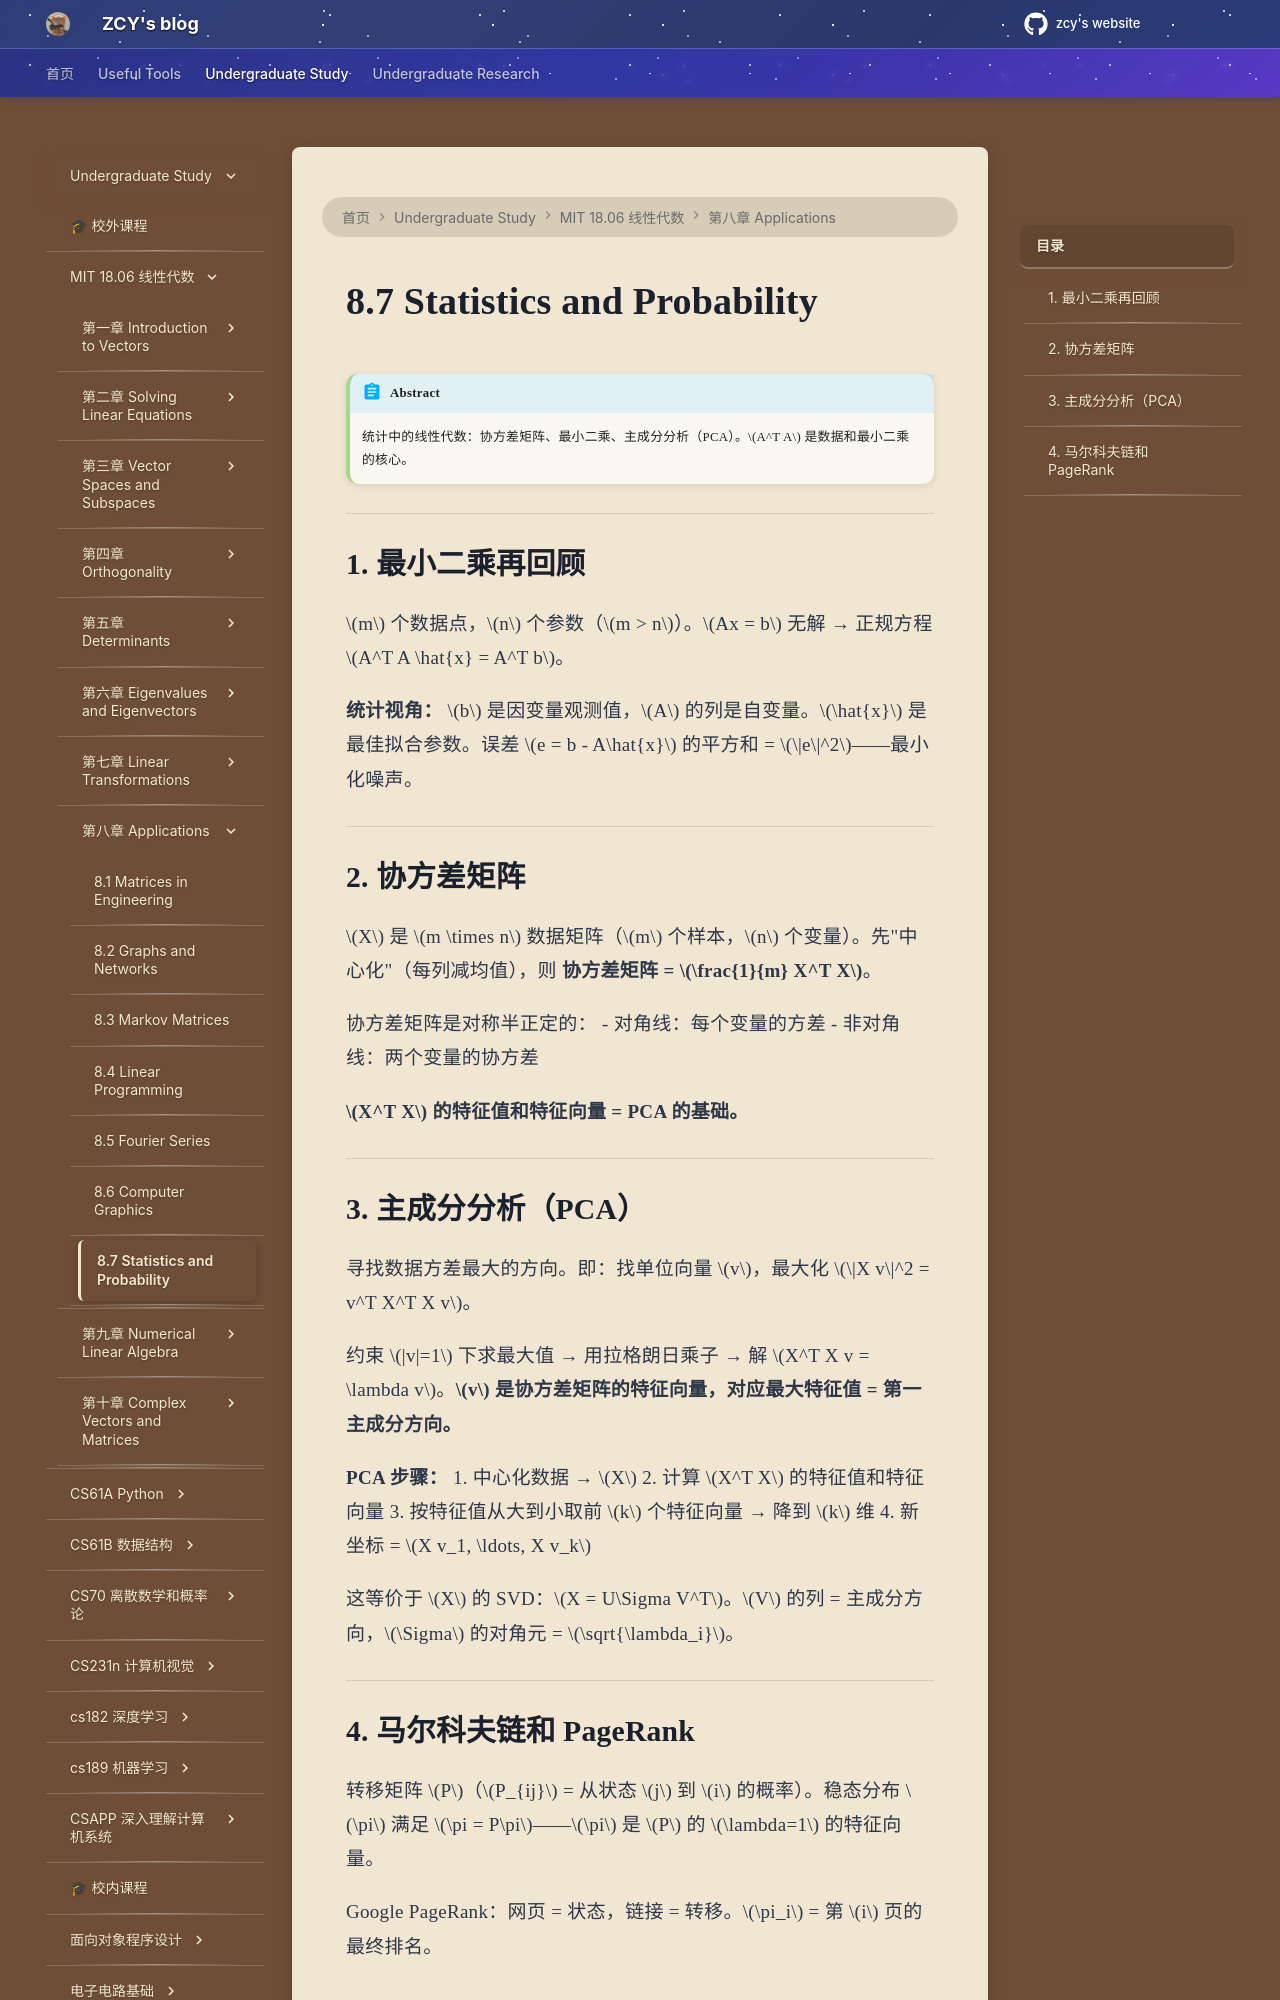

repository: mouchenmou/ZCY-s-website · page: 笔记本/mit 18.06 线性代数/第8章 Applications/8.7 Statistics and Probability/index.html · generator: mkdocs

!!! abstract
    统计中的线性代数：协方差矩阵、最小二乘、主成分分析（PCA）。$A^T A$ 是数据和最小二乘的核心。

---

## 1. 最小二乘再回顾

$m$ 个数据点，$n$ 个参数（$m > n$）。$Ax = b$ 无解 → 正规方程 $A^T A \hat{x} = A^T b$。

**统计视角：** $b$ 是因变量观测值，$A$ 的列是自变量。$\hat{x}$ 是最佳拟合参数。误差 $e = b - A\hat{x}$ 的平方和 = $\|e\|^2$——最小化噪声。

---

## 2. 协方差矩阵

$X$ 是 $m \times n$ 数据矩阵（$m$ 个样本，$n$ 个变量）。先"中心化"（每列减均值），则 **协方差矩阵 = $\frac{1}{m} X^T X$**。

协方差矩阵是对称半正定的：
- 对角线：每个变量的方差
- 非对角线：两个变量的协方差

**$X^T X$ 的特征值和特征向量 = PCA 的基础。**

---

## 3. 主成分分析（PCA）

寻找数据方差最大的方向。即：找单位向量 $v$，最大化 $\|X v\|^2 = v^T X^T X v$。

约束 $|v|=1$ 下求最大值 → 用拉格朗日乘子 → 解 $X^T X v = \lambda v$。**$v$ 是协方差矩阵的特征向量，对应最大特征值 = 第一主成分方向。**

**PCA 步骤：**
1. 中心化数据 → $X$
2. 计算 $X^T X$ 的特征值和特征向量
3. 按特征值从大到小取前 $k$ 个特征向量 → 降到 $k$ 维
4. 新坐标 = $X v_1, \ldots, X v_k$

这等价于 $X$ 的 SVD：$X = U\Sigma V^T$。$V$ 的列 = 主成分方向，$\Sigma$ 的对角元 = $\sqrt{\lambda_i}$。

---
